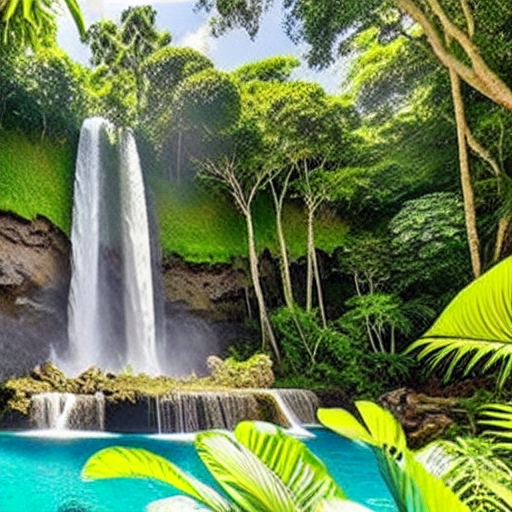
Generation parameters embedded in this image by ComfyUI (PNG 'prompt' text chunk: the API-format workflow graph, JSON):
{"3":{"inputs":{"seed":131670834241037,"steps":20,"cfg":8.0,"sampler_name":"euler_cfg_pp","scheduler":"normal","denoise":1.0,"model":["4",0],"positive":["6",0],"negative":["7",0],"latent_image":["5",0]},"class_type":"KSampler","_meta":{"title":"KSampler"}},"4":{"inputs":{"ckpt_name":"v1-5-pruned-emaonly-fp16.safetensors"},"class_type":"CheckpointLoaderSimple","_meta":{"title":"Load Checkpoint"}},"5":{"inputs":{"width":512,"height":512,"batch_size":1},"class_type":"EmptyLatentImage","_meta":{"title":"Empty Latent Image"}},"6":{"inputs":{"text":"*A majestic waterfall cascading down into a clear pool, surrounded by lush green jungle, mist rising from the water, vibrant and photorealistic, soft sunlight filtering through trees","clip":["4",1]},"class_type":"CLIPTextEncode","_meta":{"title":"CLIP Text Encode (Prompt)"}},"7":{"inputs":{"text":"low-resolution, unrealistic water flow, dull colors, unnatural mist, overexposed","clip":["4",1]},"class_type":"CLIPTextEncode","_meta":{"title":"CLIP Text Encode (Prompt)"}},"8":{"inputs":{"samples":["3",0],"vae":["4",2]},"class_type":"VAEDecode","_meta":{"title":"VAE Decode"}},"9":{"inputs":{"filename_prefix":"ComfyUI","images":["8",0]},"class_type":"SaveImage","_meta":{"title":"Save Image"}}}